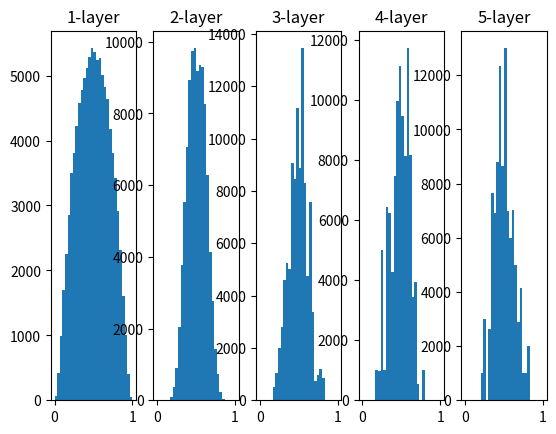

This chart was generated by the following Python code:
import matplotlib.pyplot as plt
import numpy as np


def sigmoid(x):
    return 1 / (1 + np.exp(-x))


x = np.random.randn(1000, 100)
print(x)
node_num = 100 # 各隠れ層のノードの数
hidden_layer_size = 5 # 隠れ層の数
activations = {}

for i in range(hidden_layer_size):
    if i != 0:
        x = activations[i-1]

    # w = np.random.randn(node_num, node_num) * 0.01
    w = np.random.randn(node_num, node_num) / np.sqrt(node_num)

    z = np.dot(x, w)
    a = sigmoid(z)
    activations[i] = a

for i, a in activations.items():
    plt.subplot(1, len(activations), i + 1)
    plt.title(str(i+1) + "-layer")
    plt.hist(a.flatten(), 30, range=(0, 1))
plt.show()